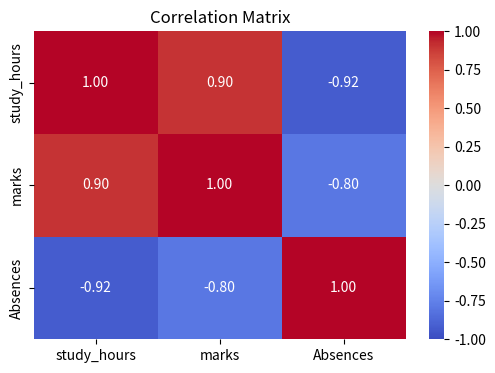

Recreate this plot in Python.
import numpy as np
import pandas as pd
import matplotlib.pyplot as plt
import seaborn as sns
from scipy import stats

#Employ salary
salaries =[22,28,35,42,38,55,48,60,72,85,30,45,52,65,28,34,41,58,75,90]
 
#Central Tendency where is the 'centre' of data?

# mean = np.mean(salaries) #Average
# median = np.median(salaries) #middle value when sorted
# mode = stats.mode(salaries, keepdims=True).mode[0]# most frequent

# print(f'Mean (Average): Rs.{mean:.1f}K')
# print(f'Median (Middle value): Rs.{median}K')
# print(f'Mode (Most common): Rs.{mode}K')



#spread - how varied is data
# std = np.std(salaries)
# var = np.var(salaries)
# rng = max(salaries)-min(salaries)
# q1 = np.percentile(salaries,25)
# q3 = np.percentile(salaries,75)
# iqr = q3-q1

# print(f'Std Deviation: {std:.2f}k (most imp spead measure)')
# print(f'IQR: {iqr}k (Q1={q1}, Q3={q3})')

#outliner direction using IQr
# lower = q1 - 1.5*iqr
# upper = q3 + 1.5*iqr
# outliners = [x for x in salaries if x < lower or x > upper]
# print(f'Outliners: {outliners}')


##-------------corelation-------------##
#data
np.random.seed(42)
study = np.random.uniform(2,10,60)
marks = study * 8 + np.random.normal(0,10,60)
marks = np.clip(marks,30,100)
absent = 10 -study + np.random.normal(0,1,60)

df = pd.DataFrame({'study_hours': study , 'marks': marks , 'Absences': absent})
corr_matrix = df.corr()
print(corr_matrix.round(3))

plt.figure(figsize=(6,4))
sns.heatmap(corr_matrix, annot=True , cmap='coolwarm' , vmin= -1 , vmax=1 , fmt='.2f')
plt.title('Correlation Matrix'); plt.show()

#person correlation 
r , p_value = stats.pearsonr(study,marks)
print(f'study-marks correlation: r={r:.3f}, p={p_value:.4f}')
print('Interpretation:', 'Strong positive' if r>0.7 else 'Moderate' if  r>0.4 else'Weak')
